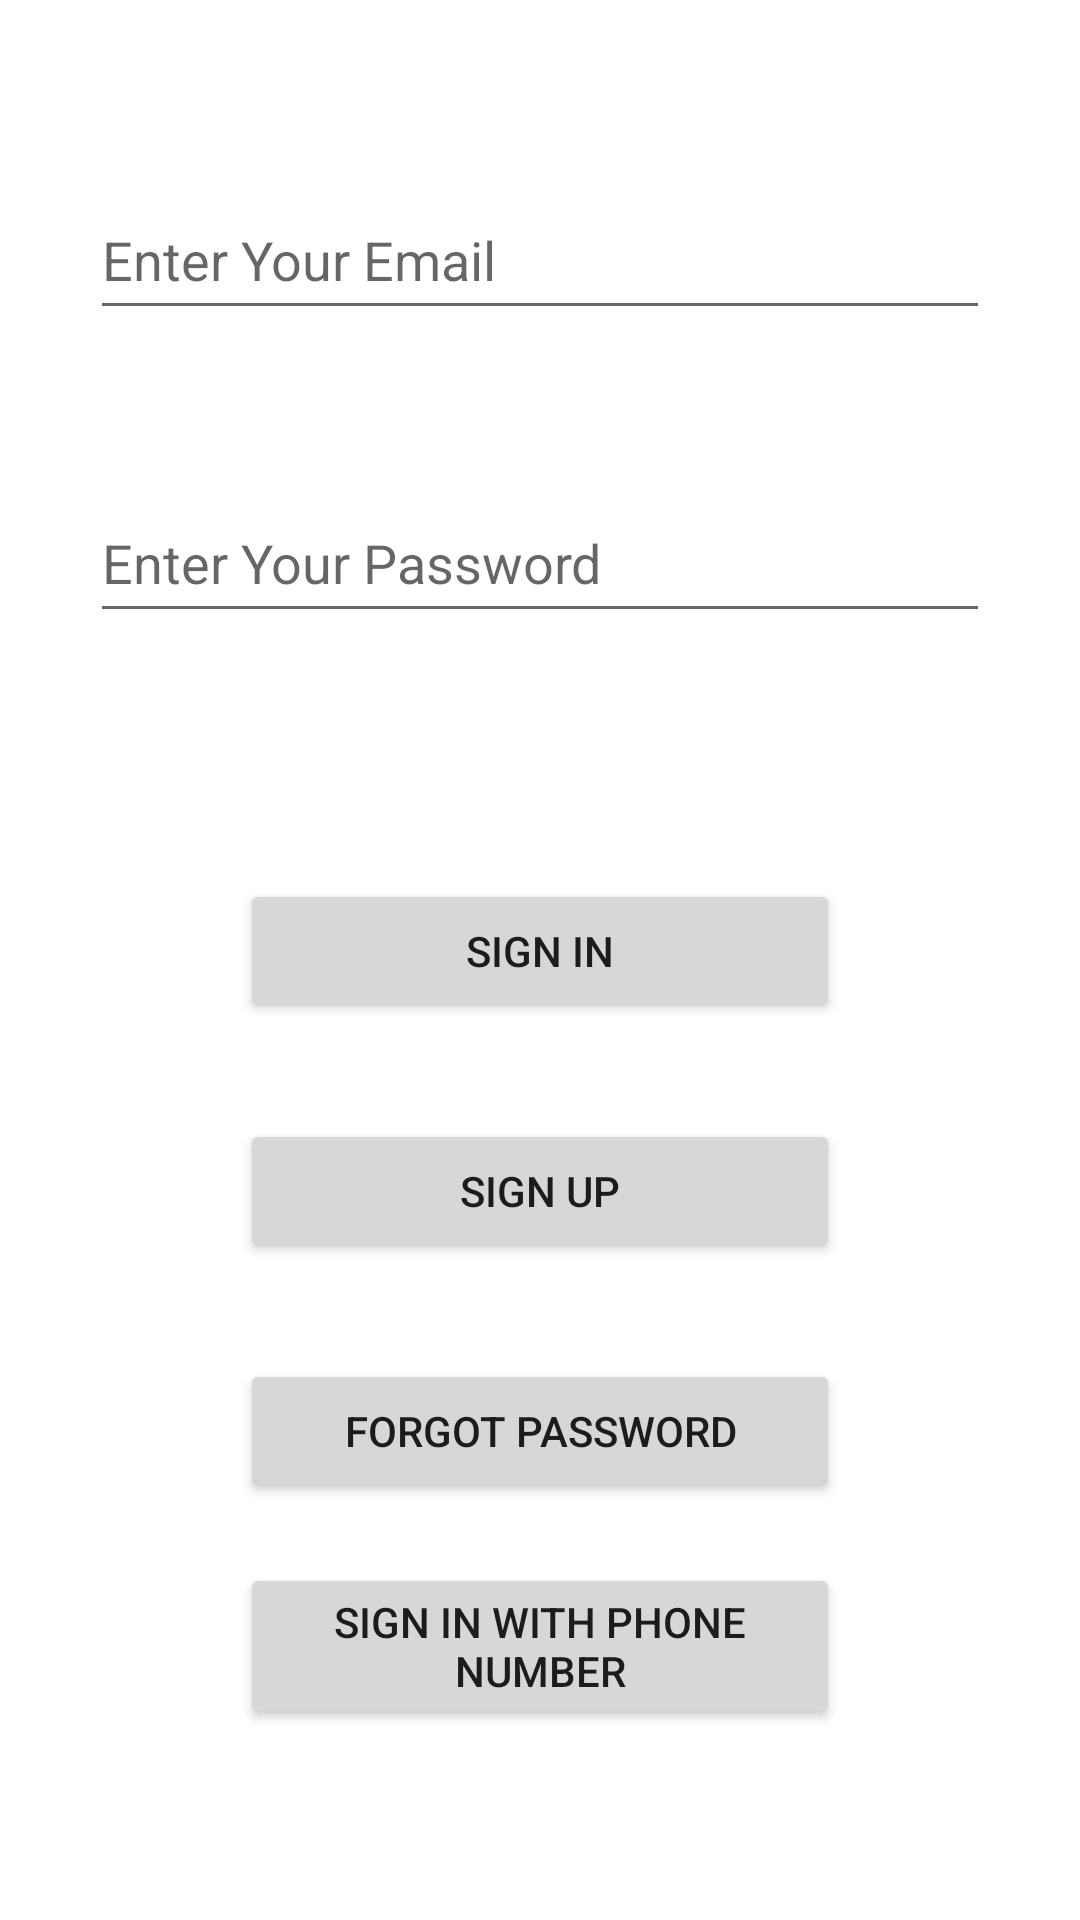

Layout XML and referenced resources for this Android screen:
<!-- AndroidManifest.xml: application theme Theme.UserRegistration -->
<!-- res/layout/activity_login.xml -->
<?xml version="1.0" encoding="utf-8"?>
<androidx.constraintlayout.widget.ConstraintLayout xmlns:android="http://schemas.android.com/apk/res/android"
    xmlns:app="http://schemas.android.com/apk/res-auto"
    xmlns:tools="http://schemas.android.com/tools"
    android:layout_width="match_parent"
    android:layout_height="match_parent"
    android:background="@drawable/bg"
    tools:context=".LoginActivity"
    tools:layout_editor_absoluteX="0dp"
    tools:layout_editor_absoluteY="-60dp">

    <EditText
        android:id="@+id/editTextEmailSignUp"
        android:layout_width="300dp"
        android:layout_height="50dp"
        android:layout_marginTop="60dp"
        android:ems="10"
        android:hint="Enter Your Email"
        android:inputType="text"
        app:layout_constraintEnd_toEndOf="parent"
        app:layout_constraintHorizontal_bias="0.5"
        app:layout_constraintStart_toStartOf="parent"
        app:layout_constraintTop_toTopOf="parent" />

    <EditText
        android:id="@+id/editTextPasswordSingUp"
        android:layout_width="300dp"
        android:layout_height="50dp"
        android:layout_marginTop="51dp"
        android:ems="10"
        android:hint="Enter Your Password"
        android:inputType="textPassword"
        app:layout_constraintEnd_toEndOf="parent"
        app:layout_constraintHorizontal_bias="0.5"
        app:layout_constraintStart_toStartOf="parent"
        app:layout_constraintTop_toBottomOf="@+id/editTextEmailSignUp" />

    <Button
        android:id="@+id/buttonSignin"
        android:layout_width="200dp"
        android:layout_height="wrap_content"
        android:layout_marginTop="82dp"
        android:text="sign in"
        app:layout_constraintEnd_toEndOf="parent"
        app:layout_constraintHorizontal_bias="0.5"
        app:layout_constraintStart_toStartOf="parent"
        app:layout_constraintTop_toBottomOf="@+id/editTextPasswordSingUp" />

    <Button
        android:id="@+id/buttonSignUpUser"
        android:layout_width="200dp"
        android:layout_height="wrap_content"
        android:layout_marginTop="32dp"
        android:text="sign up"
        app:layout_constraintEnd_toEndOf="parent"
        app:layout_constraintHorizontal_bias="0.5"
        app:layout_constraintStart_toStartOf="parent"
        app:layout_constraintTop_toBottomOf="@+id/buttonSignin" />

    <Button
        android:id="@+id/buttonForgot"
        android:layout_width="200dp"
        android:layout_height="wrap_content"
        android:layout_marginTop="32dp"
        android:text="forgot Password"
        app:layout_constraintEnd_toEndOf="parent"
        app:layout_constraintHorizontal_bias="0.5"
        app:layout_constraintStart_toStartOf="parent"
        app:layout_constraintTop_toBottomOf="@+id/buttonSignUpUser" />

    <Button
        android:id="@+id/buttonSignInWithPhoneNumber"
        android:layout_width="200dp"
        android:layout_height="wrap_content"
        android:layout_marginTop="20dp"
        android:text="Sign in with phone Number"
        app:layout_constraintEnd_toEndOf="parent"
        app:layout_constraintStart_toStartOf="parent"
        app:layout_constraintTop_toBottomOf="@+id/buttonForgot" />
</androidx.constraintlayout.widget.ConstraintLayout>
<!-- resources referenced by this layout -->
<resources>
  <style name="Theme.UserRegistration" parent="Base.Theme.UserRegistration" />
  <style name="Base.Theme.UserRegistration" parent="Theme.MaterialComponents.DayNight.DarkActionBar">
  
          <item name="colorPrimary">@color/purple500</item>
          <item name="colorPrimaryVariant">@color/purple700</item>
          <item name="colorOnPrimary">@color/white</item>
  
          <item name="colorSecondary">@color/teal200</item>
          <item name="colorSecondaryVariant">@color/teal700</item>
          <item name="colorOnSecondary">@color/black</item>
  
  
          <item name="android:statusBarColor">?attr/colorPrimaryVariant</item>
  
      </style>
  <color name="purple500">#FF6200EE</color>
  <color name="purple700">#FF3700B3</color>
  <color name="white">#FFFFFFFF</color>
  <color name="teal200">#FF03DAC5</color>
  <color name="teal700">#FF018786</color>
  <color name="black">#FF000000</color>
</resources>
